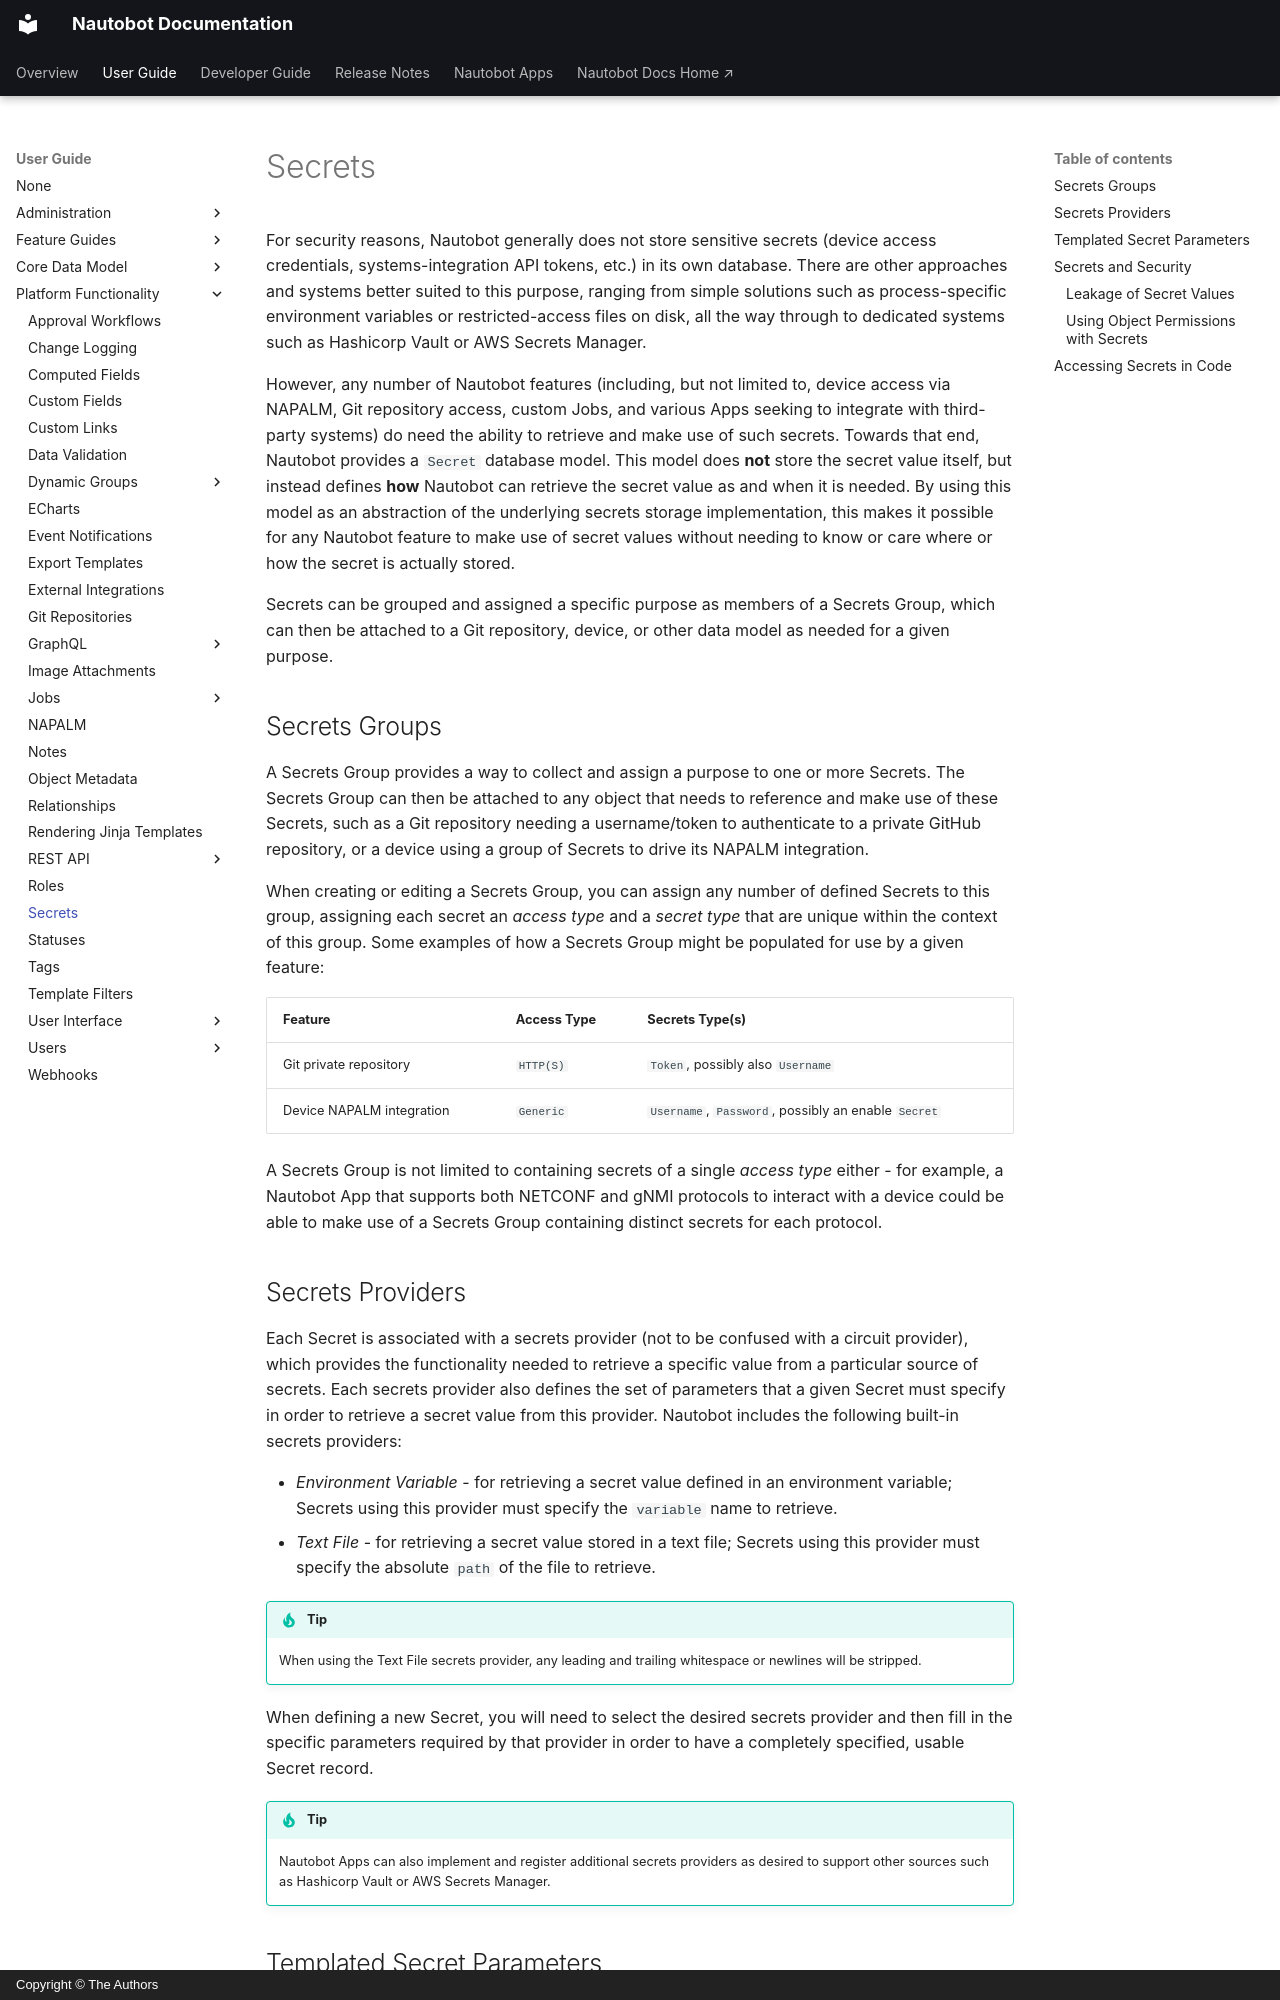

repository: nautobot/nautobot · page: user-guide/platform-functionality/secret.html · generator: mkdocs · copyright: Copyright © The Authors

# Secrets

For security reasons, Nautobot generally does not store sensitive secrets (device access credentials, systems-integration API tokens, etc.) in its own database. There are other approaches and systems better suited to this purpose, ranging from simple solutions such as process-specific environment variables or restricted-access files on disk, all the way through to dedicated systems such as Hashicorp Vault or AWS Secrets Manager.

However, any number of Nautobot features (including, but not limited to, device access via NAPALM, Git repository access, custom Jobs, and various Apps seeking to integrate with third-party systems) do need the ability to retrieve and make use of such secrets. Towards that end, Nautobot provides a `Secret` database model. This model does **not** store the secret value itself, but instead defines **how** Nautobot can retrieve the secret value as and when it is needed. By using this model as an abstraction of the underlying secrets storage implementation, this makes it possible for any Nautobot feature to make use of secret values without needing to know or care where or how the secret is actually stored.

Secrets can be grouped and assigned a specific purpose as members of a Secrets Group, which can then be attached to a Git repository, device, or other data model as needed for a given purpose.

## Secrets Groups

A Secrets Group provides a way to collect and assign a purpose to one or more Secrets. The Secrets Group can then be attached to any object that needs to reference and make use of these Secrets, such as a Git repository needing a username/token to authenticate to a private GitHub repository, or a device using a group of Secrets to drive its NAPALM integration.

When creating or editing a Secrets Group, you can assign any number of defined Secrets to this group, assigning each secret an _access type_ and a _secret type_ that are unique within the context of this group. Some examples of how a Secrets Group might be populated for use by a given feature:

| Feature                   | Access Type | Secrets Type(s)                                     |
|---------------------------|-------------|-----------------------------------------------------|
| Git private repository    | `HTTP(S)`   | `Token`, possibly also `Username`                   |
| Device NAPALM integration | `Generic`   | `Username`, `Password`, possibly an enable `Secret` |

A Secrets Group is not limited to containing secrets of a single _access type_ either - for example, a Nautobot App that supports both NETCONF and gNMI protocols to interact with a device could be able to make use of a Secrets Group containing distinct secrets for each protocol.

## Secrets Providers

Each Secret is associated with a secrets provider (not to be confused with a circuit provider), which provides the functionality needed to retrieve a specific value from a particular source of secrets. Each secrets provider also defines the set of parameters that a given Secret must specify in order to retrieve a secret value from this provider. Nautobot includes the following built-in secrets providers:

- _Environment Variable_ - for retrieving a secret value defined in an environment variable; Secrets using this provider must specify the `variable` name to retrieve.
- _Text File_ - for retrieving a secret value stored in a text file; Secrets using this provider must specify the absolute `path` of the file to retrieve.

!!! tip
    When using the Text File secrets provider, any leading and trailing whitespace or newlines will be stripped.

When defining a new Secret, you will need to select the desired secrets provider and then fill in the specific parameters required by that provider in order to have a completely specified, usable Secret record.

!!! tip
    Nautobot Apps can also implement and register additional secrets providers as desired to support other sources such as Hashicorp Vault or AWS Secrets Manager.
